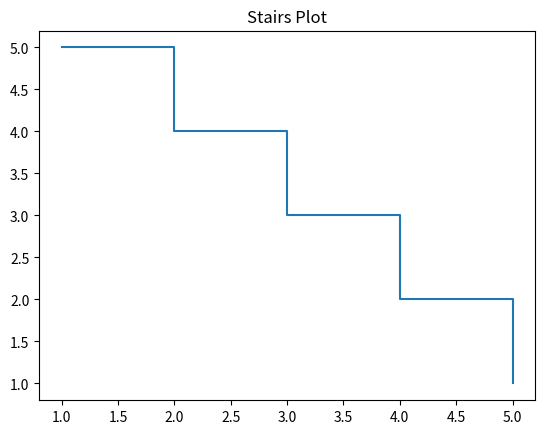

This figure's Python source:
import matplotlib.pyplot as plt

x = [1, 2, 3, 4, 5]
y = [5, 4, 3, 2, 1]

plt.step(y, x)
plt.title("Stairs Plot")

plt.show()
